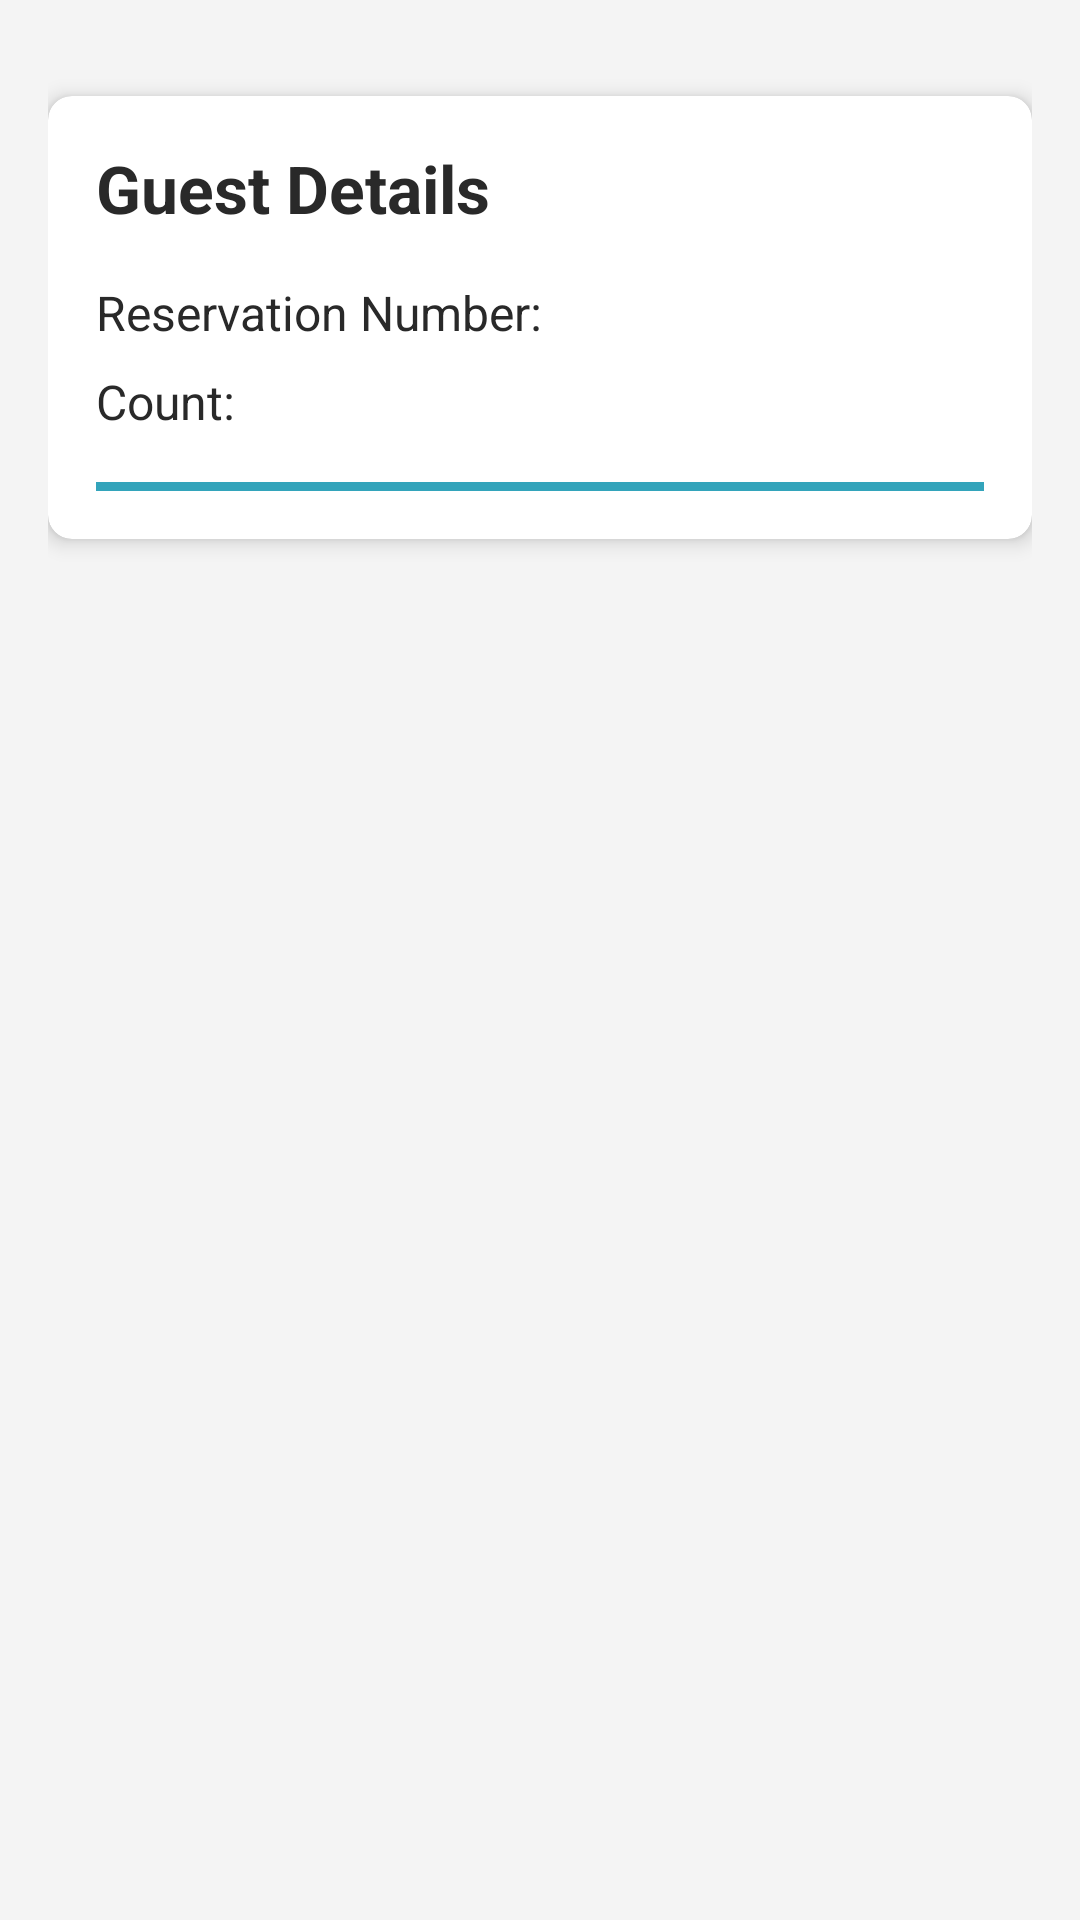

The Android layout XML behind this screen, and the referenced resources:
<!-- AndroidManifest.xml: application theme Theme.CruiseMaster -->
<!-- res/layout/fragment_reservation_no.xml -->
<?xml version="1.0" encoding="utf-8"?>
<layout xmlns:android="http://schemas.android.com/apk/res/android"
    xmlns:app="http://schemas.android.com/apk/res-auto">

    <data>
        <variable
            name="details"
            type="com.example.cruisemaster.guestdetails.model.User4" />
    </data>


    <LinearLayout
        android:layout_width="match_parent"
        android:layout_height="match_parent"
        android:orientation="vertical"
        android:background="@color/background"
        android:padding="16dp">

        <androidx.cardview.widget.CardView
            android:layout_width="match_parent"
            android:layout_height="wrap_content"
            android:layout_marginBottom="16dp"
            android:layout_marginTop="16dp"
            app:cardCornerRadius="8dp"
            app:cardElevation="4dp">

            <LinearLayout
                android:layout_width="match_parent"
                android:layout_height="wrap_content"
                android:orientation="vertical"
                android:padding="16dp">

                <TextView
                    android:id="@+id/guestDetailsTitle"
                    android:layout_width="match_parent"
                    android:layout_height="wrap_content"
                    android:text="Guest Details"
                    android:textSize="22sp"
                    android:textStyle="bold"
                    android:textColor="@color/textcolor"
                    android:layout_marginBottom="16dp"/>

                <LinearLayout
                    android:layout_width="match_parent"
                    android:layout_height="wrap_content"
                    android:orientation="horizontal"
                    android:layout_marginBottom="8dp">

                    <TextView
                        android:layout_width="wrap_content"
                        android:layout_height="wrap_content"
                        android:text="Reservation Number:"
                        android:textSize="16sp"
                        android:textColor="@color/textcolor"/>

                    <TextView
                        android:id="@+id/reservatino"
                        android:layout_width="wrap_content"
                        android:layout_height="wrap_content"
                        android:textSize="16sp"
                        android:textColor="@color/textcolor"
                        android:layout_marginLeft="8dp"/>
                </LinearLayout>

                <LinearLayout
                    android:layout_width="match_parent"
                    android:layout_height="wrap_content"
                    android:orientation="horizontal"
                    android:layout_marginBottom="8dp">

                    <TextView
                        android:layout_width="wrap_content"
                        android:layout_height="wrap_content"
                        android:text="Count:"
                        android:textSize="16sp"
                        android:textColor="@color/textcolor"/>

                    <TextView
                        android:id="@+id/textViewCount"
                        android:layout_width="wrap_content"
                        android:layout_height="wrap_content"
                        android:textSize="16sp"
                        android:textColor="@color/textcolor"
                        android:layout_marginLeft="8dp"/>
                </LinearLayout>


                <View
                    android:layout_width="match_parent"
                    android:layout_height="3dp"
                    android:background="@color/dividerColor"
                    android:layout_marginTop="8dp"/>
            </LinearLayout>
        </androidx.cardview.widget.CardView>

        <androidx.recyclerview.widget.RecyclerView
            android:id="@+id/recyclerUsers"
            android:layout_width="match_parent"
            android:layout_height="0dp"
            android:layout_weight="1"
            app:layoutManager="androidx.recyclerview.widget.LinearLayoutManager" />
    </LinearLayout>
</layout>










    
<!-- resources referenced by this layout -->
<resources>
  <color name="background">#f4f4f4</color>
  <color name="dividerColor">#33a4bb</color>
  <color name="textcolor">#292929</color>
  <color name="white">#FFFFFFFF</color>
  <style name="Theme.CruiseMaster" parent="Base.Theme.CruiseMaster" />
  <style name="Base.Theme.CruiseMaster" parent="Theme.Material3.DayNight.NoActionBar">
          
          
  
  
  
  
      </style>
</resources>
